Run: headless pygame with SDL's dummy video driver; simulated clock (each Clock.tick advances the game by its frame time, no real sleeping); random seed 0; keys injected as events and as key.get_pressed() state; no mouse input.
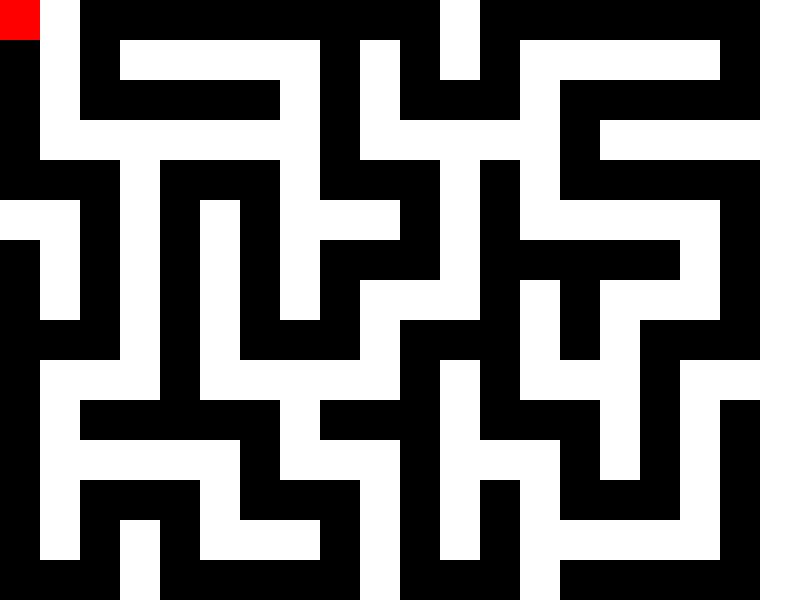
Frame 1 of 4 · flips 1–60 · no input
Frame 2 of 4 · flips 61–180 · tapped SPACE, RETURN · held RIGHT (→), D · screen unchanged from frame 1, image omitted
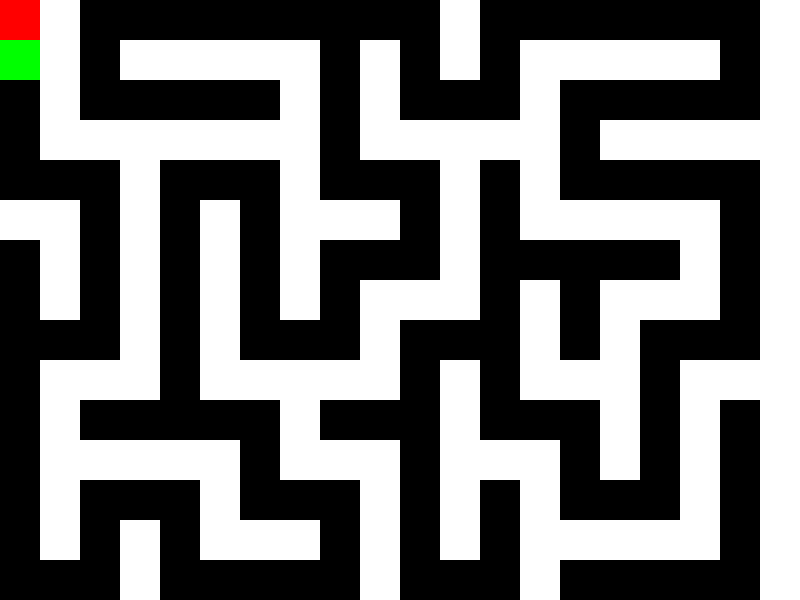
Frame 3 of 4 · flips 181–300 · held DOWN (↓), S
Frame 4 of 4 · flips 301–420 · held LEFT (←), A, UP (↑), W · screen same as frame 1, image omitted

The pygame program that drew these frames:

import pygame
import random
import heapq
from collections import deque

# Constants
WIDTH, HEIGHT = 800, 600
ROWS, COLS = 20, 20  # Maze dimensions
TILE_SIZE = WIDTH // COLS
FPS = 60

# Colors
WHITE = (255, 255, 255)
BLACK = (0, 0, 0)
GREEN = (0, 255, 0)
BLUE = (0, 0, 255)
RED = (255, 0, 0)

# Directions (Right, Left, Down, Up)
DIRECTIONS = [(1, 0), (-1, 0), (0, 1), (0, -1)]

class Maze:
    def __init__(self, rows, cols):
        self.rows = rows
        self.cols = cols
        self.grid = [[1 for _ in range(cols)] for _ in range(rows)]  # 1 = wall, 0 = path
        self.generate_maze()
    
    def generate_maze(self):
        stack = [(0, 0)]
        visited = set(stack)
        self.grid[0][0] = 0  # Start position
        while stack:
            x, y = stack[-1]
            neighbors = [(x+dx*2, y+dy*2) for dx, dy in DIRECTIONS if 0 <= x+dx*2 < self.cols and 0 <= y+dy*2 < self.rows and (x+dx*2, y+dy*2) not in visited]
            if neighbors:
                nx, ny = random.choice(neighbors)
                self.grid[(y+ny)//2][(x+nx)//2] = 0  # Remove wall
                self.grid[ny][nx] = 0  # Set new path
                visited.add((nx, ny))
                stack.append((nx, ny))
            else:
                stack.pop()

    def draw(self, screen):
        for y in range(self.rows):
            for x in range(self.cols):
                if self.grid[y][x] == 1:
                    pygame.draw.rect(screen, WHITE, (x*TILE_SIZE, y*TILE_SIZE, TILE_SIZE, TILE_SIZE))

class Player:
    def __init__(self, maze):
        self.x, self.y = 0, 0
        self.maze = maze
    
    def move(self, dx, dy):
        nx, ny = self.x + dx, self.y + dy
        if 0 <= nx < self.maze.cols and 0 <= ny < self.maze.rows and self.maze.grid[ny][nx] == 0:
            self.x, self.y = nx, ny
    
    def draw(self, screen):
        pygame.draw.rect(screen, GREEN, (self.x*TILE_SIZE, self.y*TILE_SIZE, TILE_SIZE, TILE_SIZE))

class AI:
    def __init__(self, maze):
        self.x, self.y = 0, 0
        self.maze = maze
        self.path = []
        self.find_path()
    
    def find_path(self):
        start = (0, 0)
        goal = (self.maze.cols-1, self.maze.rows-1)
        queue = deque([(start, [])])
        visited = set()
        while queue:
            (x, y), path = queue.popleft()
            if (x, y) == goal:
                self.path = path
                return
            visited.add((x, y))
            for dx, dy in DIRECTIONS:
                nx, ny = x + dx, y + dy
                if 0 <= nx < self.maze.cols and 0 <= ny < self.maze.rows and self.maze.grid[ny][nx] == 0 and (nx, ny) not in visited:
                    queue.append(((nx, ny), path + [(nx, ny)]))
    
    def move(self):
        if self.path:
            self.x, self.y = self.path.pop(0)
    
    def draw(self, screen):
        pygame.draw.rect(screen, RED, (self.x*TILE_SIZE, self.y*TILE_SIZE, TILE_SIZE, TILE_SIZE))

# Game loop
def main():
    pygame.init()
    screen = pygame.display.set_mode((WIDTH, HEIGHT))
    clock = pygame.time.Clock()
    maze = Maze(ROWS, COLS)
    player = Player(maze)
    ai = AI(maze)
    running = True
    
    while running:
        screen.fill(BLACK)
        maze.draw(screen)
        player.draw(screen)
        ai.draw(screen)
        
        for event in pygame.event.get():
            if event.type == pygame.QUIT:
                running = False
            elif event.type == pygame.KEYDOWN:
                if event.key == pygame.K_LEFT:
                    player.move(-1, 0)
                elif event.key == pygame.K_RIGHT:
                    player.move(1, 0)
                elif event.key == pygame.K_UP:
                    player.move(0, -1)
                elif event.key == pygame.K_DOWN:
                    player.move(0, 1)
        
        ai.move()
        pygame.display.flip()
        clock.tick(FPS)
    
    pygame.quit()

if __name__ == "__main__":
    main()
